Labelled photos from "processed", an image-classification folder in miguelrabuge/AI-Project. The possible labels are: pedestrian green light, pedestrian red light, vehicle green light, vehicle red light.

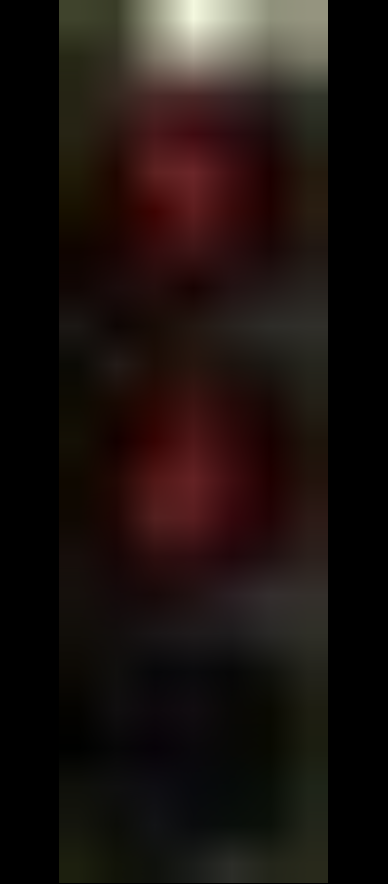
Label: pedestrian red light

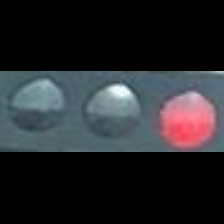
Label: vehicle red light

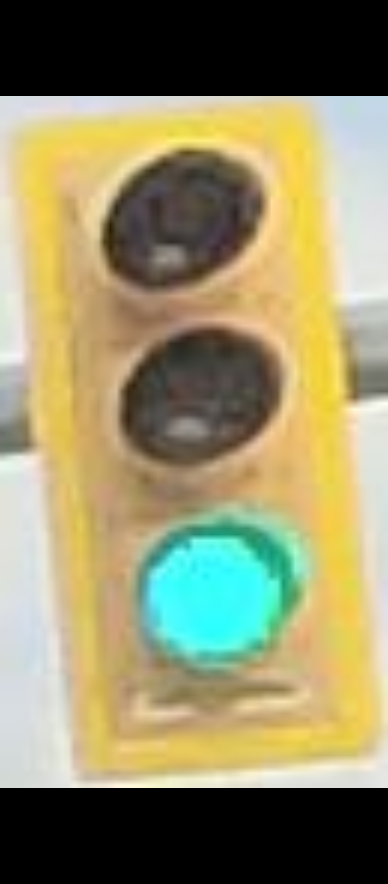
Label: vehicle green light

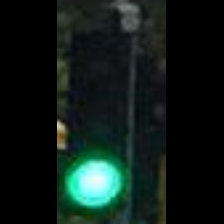
Label: vehicle green light

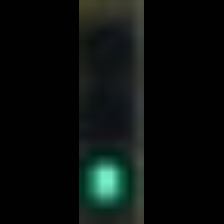
Label: pedestrian green light

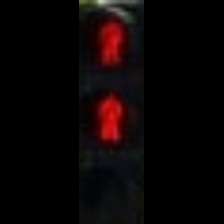
Label: pedestrian red light
